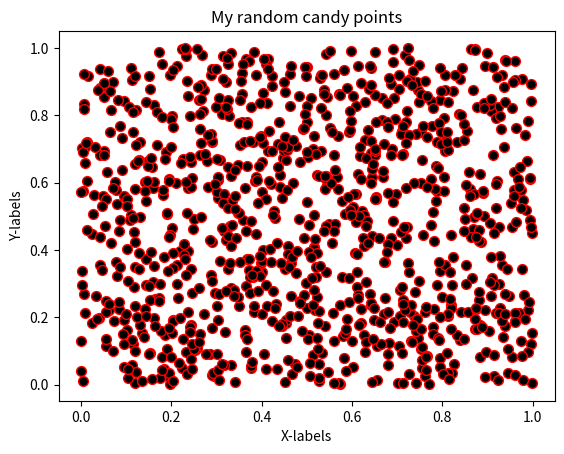

Here is the Python script that generated this plot:
#!/usr/bin/env python
# coding: utf-8

# ## Problem 1: Simple scatter plot using random 
# 
# We can generate random numbers using using a method `random.rand()` from the [NumPy package](https://numpy.org/). This example generates 10 random values:
# 
# ```
# import numpy as np
# random_numbers = np.random.rand(10)
# 
# ```
# 
# ### Part 1
# 
# Create an new data frame called `data` and add 1000 random numbers (`float`) into a new column `x` and another 1000 random numbers (`float`) into a new column `y`.

import numpy as np
import pandas as pd

# YOUR CODE HERE 1 to set data
x=np.random.rand(1000)
y=np.random.rand(1000) 
data=pd.DataFrame() 
data["x"]=x 
data["y"]=y 

# Check your random values
print(data.head()) 

# Check that you have the correct number of rows
assert len(data) == 1000, "There should be 1000 rows of data." 


# ### Part 2
# 

# YOUR CODE HERE 2 to set colors
colors=np.random.rand(1000) 
# This test print should print out 10 first numbers in the variable colors
print(colors[0:10])

# Check that the length matches
assert len(colors) == 1000, "There should be 1000 random numbers for colors"


# ### Part 3 
# 
# #### Part 3.1
# 
# Create a scatter plot of points with random colors
# 
# #### Part 3.2
# 
# #### Part 3.3
# 

# Plot a scatter plot
# YOUR CODE HERE 3
import matplotlib.pyplot as plt
plt.scatter(x,y,s=50,c='black',cmap='rainbow',edgecolor='red')

# Add labels and title
plt.title("My random candy points")
plt.xlabel("X-labels")
plt.ylabel("Y-labels")
plt.show()
# YOUR CODE HERE 4

# Save the plot as a png file:
outputfp = "my_first_plot.png"

# YOUR CODE HERE 5
plt.savefig(outputfp)
# This test print statement should print the output filename of your figure
print("Saved my first plot as:", outputfp)

#Check that the file exists (also go and open the file to check that everything is ok!)
import os

assert os.path.exists(outputfp), "Can't find the output image."


# Remember to commit your changes (including the image file) to your GitHub repo!
# 
# ### Done!
# 
# Now you can move to [problem 2](Exercise-7-problem-2.ipynb).
